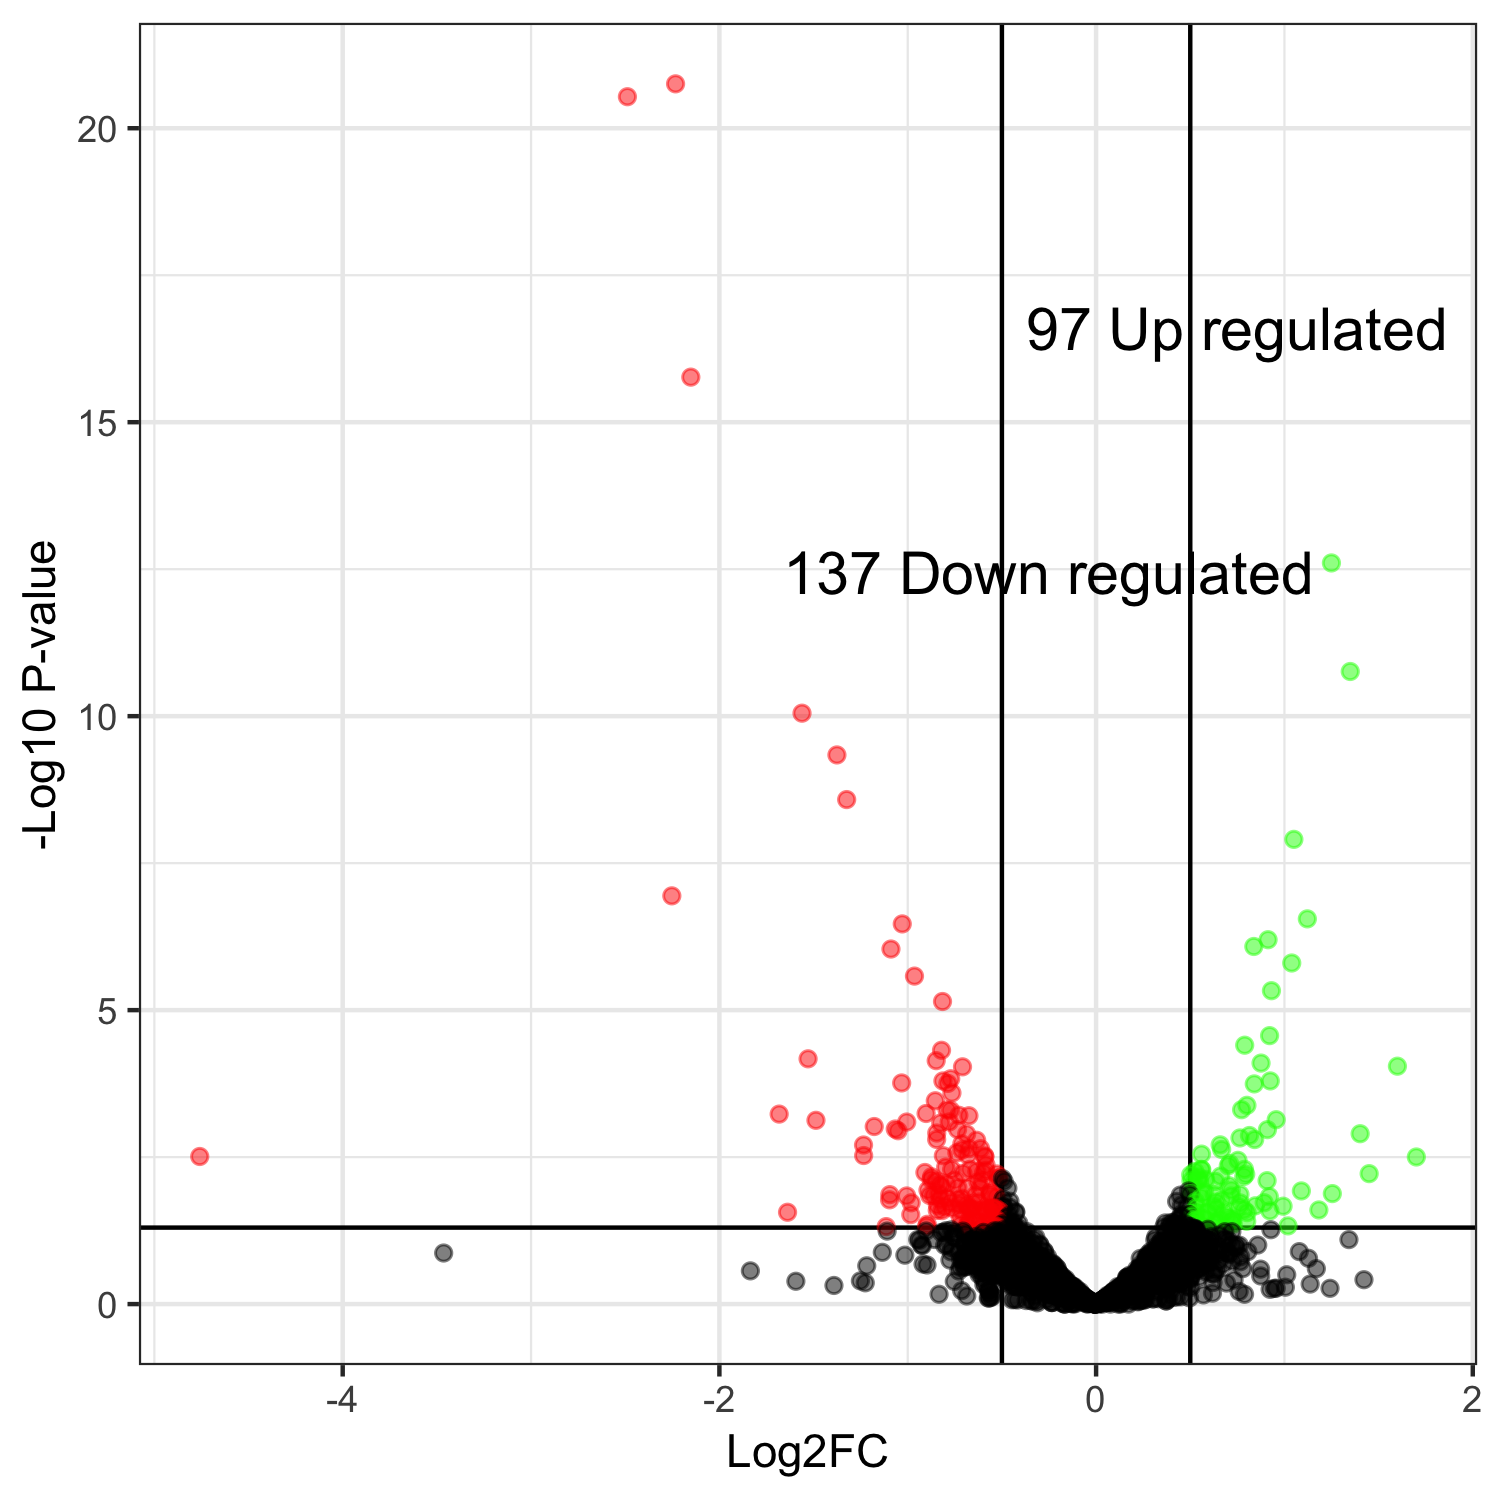

Values plotted in this chart, from the file beside it:
, genes, logFC, logCPM, PValue, FDR
19, YALI1_E07899g, -2.233, 9.2, 1.75794911202428e-21, 2.69158197008799e-18
37, YALI1_E41251g, -2.488, 9.513, 2.90981834604107e-21, 2.69158197008799e-18
32, YALI1_E32603g, -2.152, 8.412, 1.71210594420457e-16, 1.05579866559282e-13
2, YALI1_E36437g, 1.249, 9.788, 2.47670228663084e-13, 1.14547480756676e-10
25, YALI1_A22454g, 1.349, 9.829, 1.73884657937731e-11, 6.43373234369603e-09
70, YALI1_E09329g, -1.561, 9.036, 8.89949314334025e-11, 2.74401038586324e-08
17, YALI1_B18572g, -1.376, 10.38, 4.56605843152792e-10, 1.20674401404666e-07
53, YALI1_E02906g, -1.324, 11.39, 2.62233759430278e-09, 6.06415568682519e-07
3, YALI1_C31408g, 1.05, 9.782, 1.24627227341636e-08, 2.56178189535586e-06
307, YALI1_C24891g, -2.253, 8.611, 1.13829332698354e-07, 2.10584265491954e-05
23, YALI1_A15105g, 1.122, 7.786, 2.80435502967265e-07, 4.71641527717674e-05
47, YALI1_F14136g, -1.029, 8.557, 3.41642340079167e-07, 5.26698607622049e-05
41, YALI1_F04045g, 0.9131, 10.47, 6.34377884685078e-07, 9.02768528205688e-05
1, YALI1_A16292g, 0.8375, 9.372, 8.26908298786139e-07, 0.0001093
31, YALI1_D07162g, -1.089, 7.604, 9.13606583492466e-07, 0.0001127
39, YALI1_E17389g, 1.039, 8.089, 1.5792385973596e-06, 0.0001826
28, YALI1_F23922g, -0.9643, 8.588, 2.63767650200627e-06, 0.000287
135, YALI1_F08705g, 0.931, 9.543, 4.67353427801999e-06, 0.0004803
90, YALI1_E17935g, -0.8154, 9.442, 7.1341976609459e-06, 0.0006946
157, YALI1_B04540g, 0.9211, 9.72, 2.71524079448337e-05, 0.002512
29, YALI1_B20802g, 0.7889, 8.089, 3.95014343354135e-05, 0.00348
85, YALI1_E19371g, -0.8207, 8.144, 4.82008906724835e-05, 0.004053
353, YALI1_E24343g, -1.529, 10.07, 6.73170088206218e-05, 0.005415
100, YALI1_D31186g, -0.8489, 9.32, 7.23375750421158e-05, 0.005576
194, YALI1_F16743g, 0.8758, 7.988, 7.95658673054092e-05, 0.005888
402, YALI1_A22539g, 1.6, 6.887, 8.9851038801028e-05, 0.006312
11, YALI1_F12138g, -0.7092, 9.486, 9.21230345254993e-05, 0.006312
247, YALI1_F33973g, -0.7719, 9.619, 0.000147, 0.009714
238, YALI1_F03389g, 0.9248, 9.105, 0.0001601, 0.009877
63, YALI1_D07576g, -0.8133, 9.05, 0.0001602, 0.009877
104, YALI1_B25553g, -1.032, 9.178, 0.0001733, 0.01008
4, YALI1_D00474g, -0.7869, 8.789, 0.0001763, 0.01008
320, YALI1_C23926g, 0.8398, 8.838, 0.0001799, 0.01008
21, YALI1_C29676g, -0.7653, 7.992, 0.000256, 0.01393
256, YALI1_F00821g, -0.8537, 9.473, 0.0003482, 0.01841
357, YALI1_F03215g, 0.8008, 9.143, 0.000416, 0.02138
377, YALI1_C09773g, 0.7724, 8.908, 0.0004939, 0.02389
310, YALI1_E40282g, -0.791, 8.686, 0.000498, 0.02389
374, YALI1_F33579g, -0.7727, 9.094, 0.0005036, 0.02389
467, YALI1_E33150g, -0.9026, 8.209, 0.0005729, 0.02647
572, YALI1_E38113g, -1.683, 7.138, 0.0005867, 0.02647
313, YALI1_B21798g, -0.7286, 8.49, 0.0006144, 0.02691
60, YALI1_B08193g, -0.6751, 8.049, 0.0006254, 0.02691
144, YALI1_D11256g, 0.9561, 8.152, 0.0007305, 0.03072
608, YALI1_D03412g, -1.487, 7.828, 0.0007487, 0.03078
16, YALI1_D16151g, -0.78, 7.523, 0.0007981, 0.0315
309, YALI1_C24850g, -1.005, 9.772, 0.0008003, 0.0315
288, YALI1_C19005g, -0.8248, 8.196, 0.000832, 0.03207
495, YALI1_D15848g, -1.178, 8.15, 0.0009544, 0.03603
549, YALI1_C15180g, -1.066, 10.05, 0.001052, 0.0384
300, YALI1_E00510g, -0.7355, 8.237, 0.001071, 0.0384
542, YALI1_C10555g, 0.9097, 10.31, 0.001079, 0.0384
463, YALI1_E15659g, -1.052, 10.8, 0.001126, 0.0393
315, YALI1_C17782g, -0.8461, 8.319, 0.001232, 0.0422
477, YALI1_C05264g, 1.402, 6.827, 0.001265, 0.04232
113, YALI1_F09747g, -0.6873, 8.011, 0.001281, 0.04232
441, YALI1_B12993g, 0.8142, 8.597, 0.001357, 0.04403
406, YALI1_E30462g, 0.7639, 7.966, 0.001493, 0.04761
439, YALI1_A03170g, -0.8465, 7.698, 0.001582, 0.04902
92, YALI1_B29419g, 0.8419, 9.788, 0.00159, 0.04902
... 1,790 more rows
